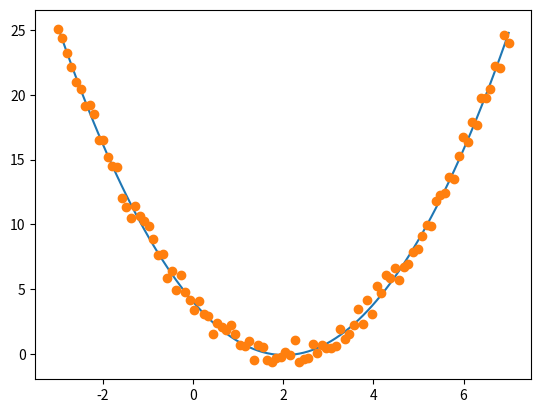

Source code (Python):
import numpy as np
import matplotlib.pyplot as plt


def f(x):
    return x**2-4*x+4


def calc_a(x_data, k, j):
    a = 0
    for x in x_data:
        a += x ** (k + j)
    return a


def calc_b(x_data, y_data, k):
    b = 0
    for x, y in zip(x_data, y_data):
        b += y * x ** k
    return b


def least_squares_method(x_data, y_data):
    alpha = np.empty((3, 3))
    beta = np.empty((3, 1))
    for k in range(3):
        beta[k] = calc_b(x_data, y_data, k)
        for j in range(3):
            alpha[k, j] = calc_a(x_data, k, j)

    c = np.linalg.inv(alpha) @ beta
    return c


def main():
    np.random.seed(0)
    x_data = np.linspace(-3, 7, 100)
    y_data = f(x_data) + np.random.uniform(-1, 1, x_data.shape)

    c = least_squares_method(x_data, y_data)

    plt.plot(x_data, c[2]*x_data**2+c[1]*x_data+c[0])
    plt.plot(x_data, y_data, 'o')
    plt.show()


if __name__ == '__main__':
    main()
